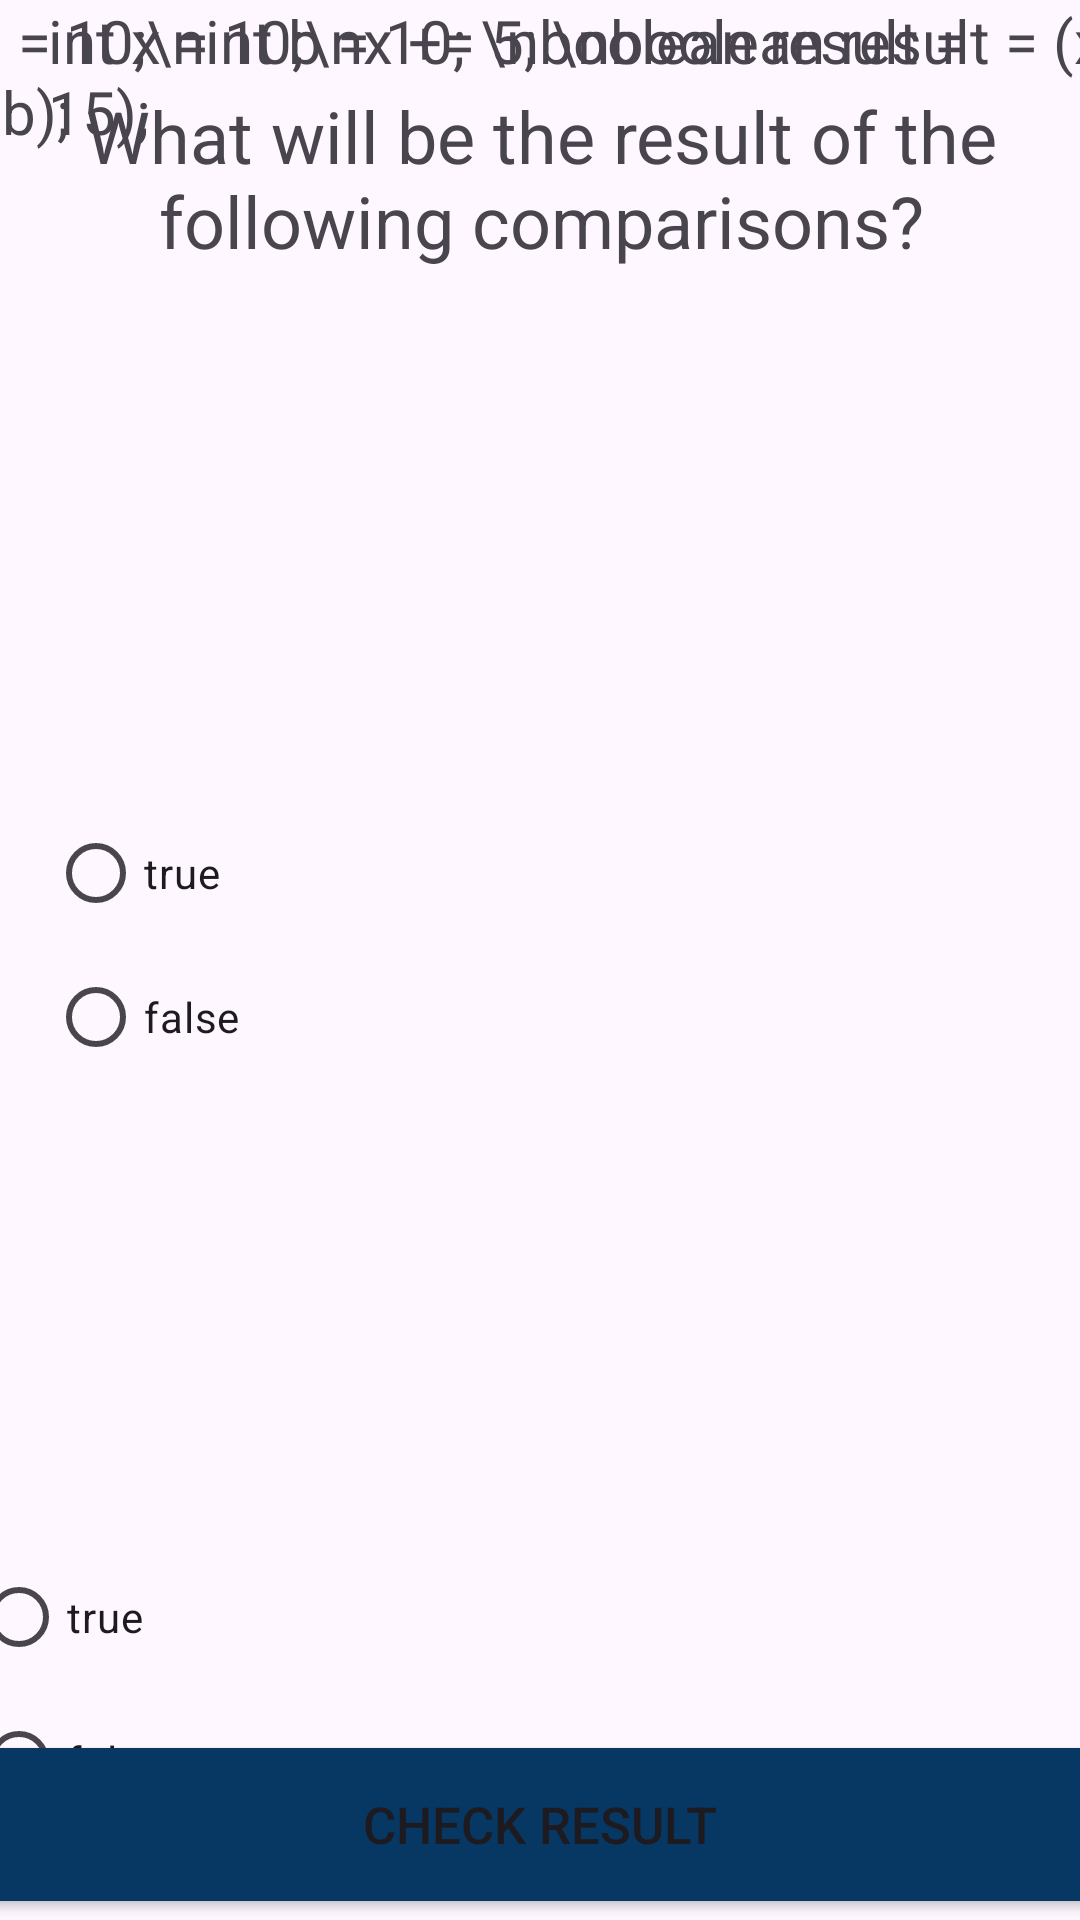

The Android layout XML behind this screen, and the referenced resources:
<!-- AndroidManifest.xml: application theme Theme.LearnJava -->
<!-- res/layout/activity_hidden_revise3.xml -->
<?xml version="1.0" encoding="utf-8"?>
<androidx.constraintlayout.widget.ConstraintLayout xmlns:android="http://schemas.android.com/apk/res/android"
    xmlns:app="http://schemas.android.com/apk/res-auto"
    xmlns:tools="http://schemas.android.com/tools"
    android:id="@+id/main"
    android:layout_width="match_parent"
    android:layout_height="match_parent"
    tools:context=".Topic3.HiddenReviseActivity">

    <TextView
        android:id="@+id/textView77"
        android:layout_width="380dp"
        android:layout_height="82dp"
        android:layout_marginStart="16dp"
        android:layout_marginEnd="16dp"
        android:text="What will be the result of the following comparisons?"
        android:textAlignment="center"
        android:textSize="24sp"
        app:layout_constraintBottom_toBottomOf="parent"
        app:layout_constraintEnd_toEndOf="parent"
        app:layout_constraintStart_toStartOf="parent"
        app:layout_constraintTop_toTopOf="parent"
        app:layout_constraintVertical_bias="0.052" />

    <TextView
        android:id="@+id/textToSpeak18"
        android:layout_width="382dp"
        android:layout_height="0dp"
        android:layout_marginStart="16dp"
        android:layout_marginEnd="16dp"
        android:text="int a = 10;\nint b = 10; \nboolean result = (a > b); "
        android:textAlignment="textStart"
        android:textSize="20sp"
        app:layout_constraintEnd_toEndOf="parent"
        app:layout_constraintHorizontal_bias="1.0"
        app:layout_constraintStart_toStartOf="parent"
        tools:layout_editor_absoluteY="151dp" />

    <RadioGroup
        android:id="@+id/radioGroup2"
        android:layout_width="0dp"
        android:layout_height="wrap_content"
        android:layout_marginStart="16dp"
        android:layout_marginTop="267dp"
        android:layout_marginEnd="16dp"
        app:layout_constraintEnd_toEndOf="parent"
        app:layout_constraintStart_toStartOf="parent"
        app:layout_constraintTop_toTopOf="parent">

        <RadioButton
            android:id="@+id/radioButton9"
            android:layout_width="match_parent"
            android:layout_height="wrap_content"
            android:text="true" />

        <RadioButton
            android:id="@+id/radioButton10"
            android:layout_width="match_parent"
            android:layout_height="wrap_content"
            android:text="false" />
    </RadioGroup>

    <TextView
        android:id="@+id/textToSpeak17"
        android:layout_width="382dp"
        android:layout_height="0dp"
        android:layout_marginStart="16dp"
        android:layout_marginEnd="16dp"
        android:text="int x = 10;\nx += 5; \nboolean result = (x == 15); "
        android:textAlignment="textStart"
        android:textSize="20sp"
        app:layout_constraintEnd_toEndOf="parent"
        app:layout_constraintHorizontal_bias="0.0"
        app:layout_constraintStart_toStartOf="parent"
        tools:layout_editor_absoluteY="403dp" />

    <RadioGroup
        android:id="@+id/radioGroup3"
        android:layout_width="380dp"
        android:layout_height="wrap_content"
        android:layout_marginStart="16dp"
        android:layout_marginTop="515dp"
        android:layout_marginEnd="16dp"
        app:layout_constraintEnd_toEndOf="parent"
        app:layout_constraintStart_toStartOf="parent"
        app:layout_constraintTop_toTopOf="parent">

        <RadioButton
            android:id="@+id/radioButton12"
            android:layout_width="match_parent"
            android:layout_height="wrap_content"
            android:text="true" />

        <RadioButton
            android:id="@+id/radioButton13"
            android:layout_width="match_parent"
            android:layout_height="wrap_content"
            android:text="false" />
    </RadioGroup>

    <Button
        android:id="@+id/button20"
        android:layout_width="380dp"
        android:layout_height="51dp"
        android:layout_marginStart="16dp"
        android:layout_marginEnd="16dp"
        android:background="@drawable/square_button_background"
        android:onClick="checkResult"
        android:text="CHECK RESULT"
        android:textSize="17sp"
        app:layout_constraintBottom_toBottomOf="parent"
        app:layout_constraintEnd_toEndOf="parent"
        app:layout_constraintHorizontal_bias="0.516"
        app:layout_constraintStart_toStartOf="parent"
        app:layout_constraintTop_toTopOf="parent"
        app:layout_constraintVertical_bias="0.989" />
</androidx.constraintlayout.widget.ConstraintLayout>
<!-- resources referenced by this layout -->
<resources>
  <!-- drawable square_button_background (drawable) -->
  <?xml version="1.0" encoding="utf-8"?>
  <shape xmlns:android="http://schemas.android.com/apk/res/android"
      android:shape="rectangle">
      <solid android:color="@color/turquoise" /> 
      <corners android:radius="0dp" /> 
  </shape>
  <style name="Theme.LearnJava" parent="Base.Theme.LearnJava" />
  <color name="turquoise">#073763</color>
  <style name="Base.Theme.LearnJava" parent="Theme.Material3.DayNight.NoActionBar">
          
          
          <item name="colorPrimary">@color/turquoise</item>
          <item name="colorPrimaryVariant">@color/turquoise</item>
      </style>
</resources>
